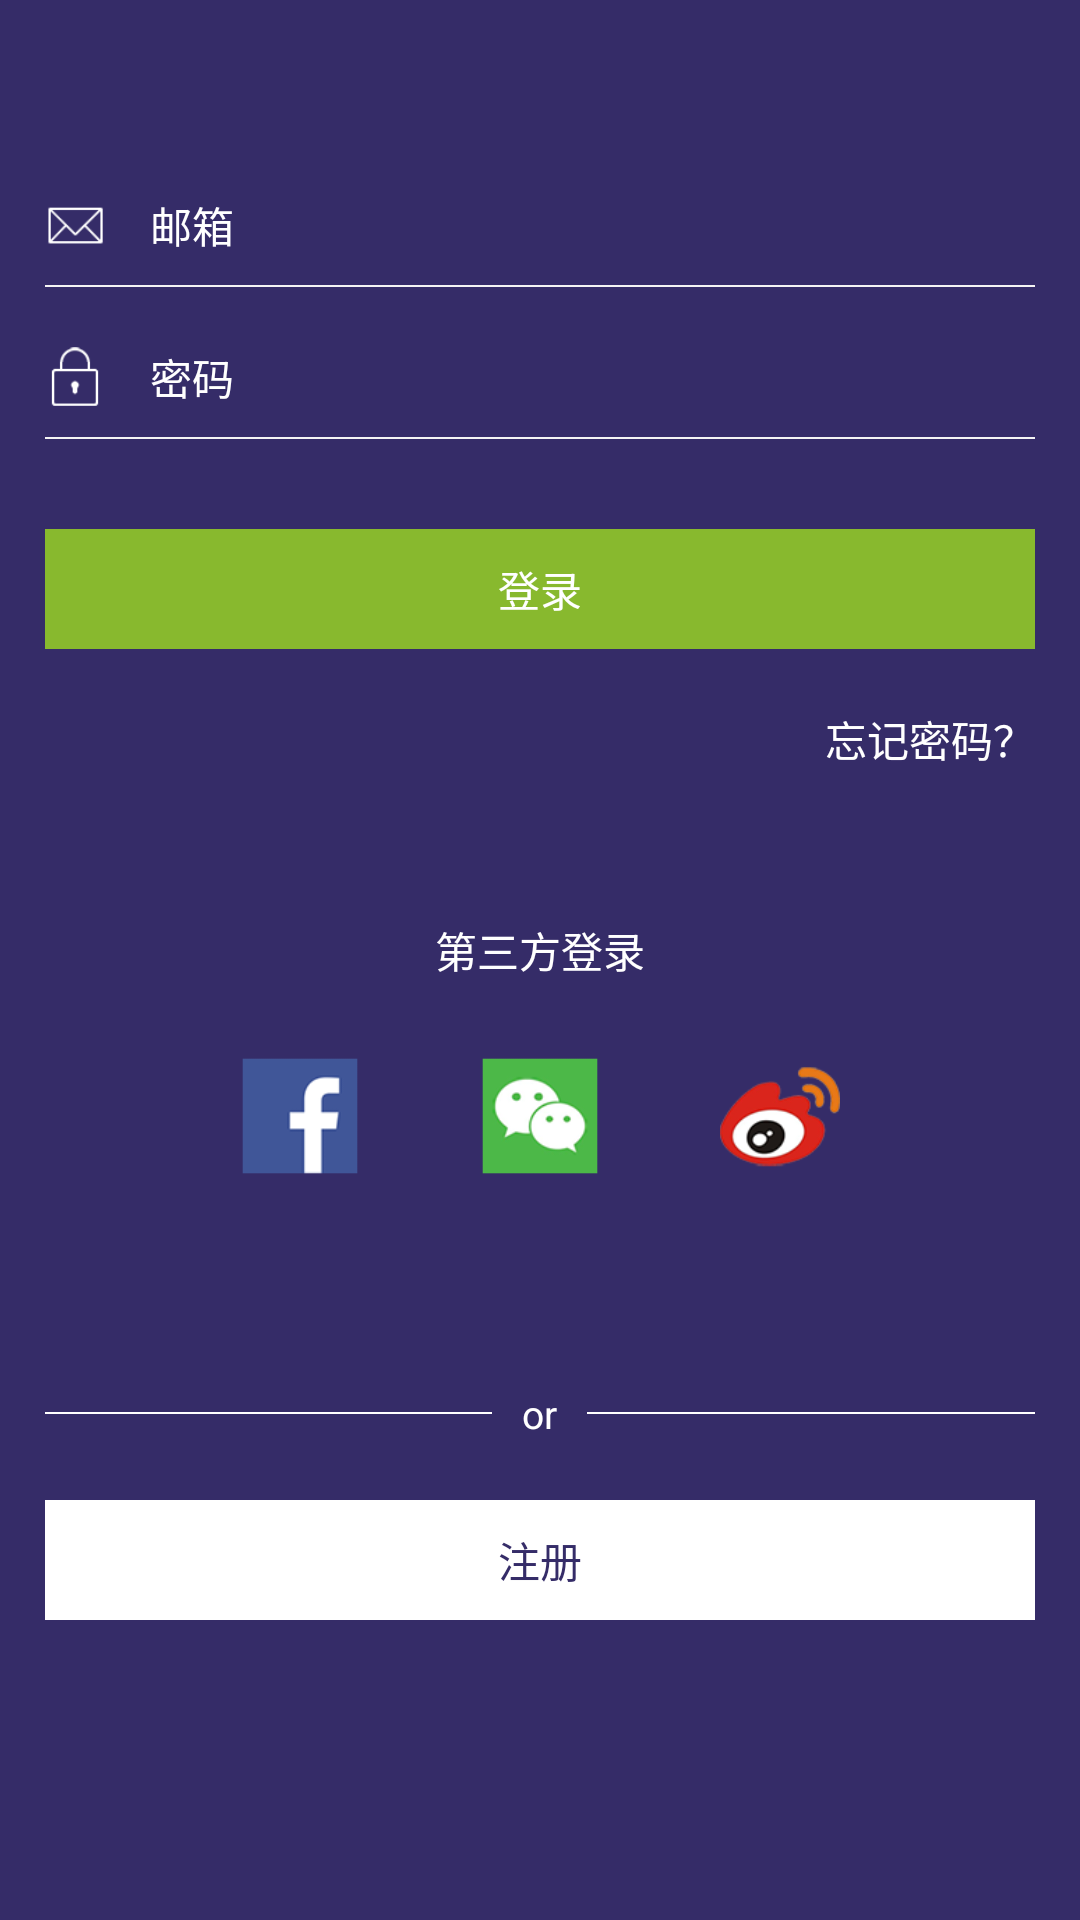

The Android layout XML behind this screen, and the referenced resources:
<!-- AndroidManifest.xml: application theme AppTheme -->
<!-- res/layout/activity_login.xml -->
<?xml version="1.0" encoding="utf-8"?>
<LinearLayout xmlns:android="http://schemas.android.com/apk/res/android"
    xmlns:app="http://schemas.android.com/apk/res-auto"
    xmlns:tools="http://schemas.android.com/tools"
    android:layout_width="match_parent"
    android:layout_height="match_parent"
    android:orientation="vertical"
    android:background="@color/colorBottomBg"
    tools:context="com.yueworld.baseproject.ui.login.activity.LoginActivity">

    <LinearLayout
        android:layout_width="match_parent"
        android:layout_height="0dp"
        android:layout_weight="1"
        android:orientation="vertical"
        android:padding="15dp">

        <LinearLayout
            android:layout_width="match_parent"
            android:layout_height="40dp"
            android:layout_marginTop="40dp">

            <ImageView
                android:layout_width="20dp"
                android:layout_height="20dp"
                android:layout_gravity="center_vertical"
                android:src="@mipmap/login_input_email" />

            <EditText
                android:id="@+id/et_email"
                android:layout_width="match_parent"
                android:layout_height="match_parent"
                android:layout_marginLeft="15dp"
                android:background="@null"
                android:hint="@string/hint_email_text"
                android:textColor="@color/colorWhite"
                android:textColorHint="@color/colorWhite"
                android:textSize="@dimen/txt_size_14" />
        </LinearLayout>

        <View style="@style/line_view" />

        <LinearLayout
            android:layout_width="match_parent"
            android:layout_height="40dp"
            android:layout_marginTop="10dp">

            <ImageView
                android:layout_width="20dp"
                android:layout_height="20dp"
                android:layout_gravity="center_vertical"
                android:src="@mipmap/login_input_password" />

            <EditText
                android:id="@+id/et_password"
                android:layout_width="match_parent"
                android:layout_height="match_parent"
                android:layout_marginLeft="15dp"
                android:background="@null"
                android:hint="@string/hint_password_text"
                android:textColor="@color/colorWhite"
                android:textColorHint="@color/colorWhite"
                android:textSize="@dimen/txt_size_14" />
        </LinearLayout>

        <View style="@style/line_view" />

        <TextView
            android:id="@+id/tv_login"
            android:layout_width="match_parent"
            android:layout_height="40dp"
            android:layout_marginTop="30dp"
            android:background="#88b92e"
            android:gravity="center"
            android:text="@string/sign_in"
            android:textColor="@color/colorWhite" />

        <RelativeLayout
            android:layout_width="match_parent"
            android:layout_height="wrap_content"
            android:layout_marginTop="15dp">

            <TextView
                android:id="@+id/tv_forgot_password"
                android:layout_width="wrap_content"
                android:layout_height="30dp"
                android:layout_alignParentRight="true"
                android:gravity="center_vertical"
                android:text="@string/tv_forget"
                android:textColor="@color/colorWhite" />
        </RelativeLayout>

        <LinearLayout
            android:layout_width="match_parent"
            android:layout_height="match_parent"
            android:orientation="horizontal">

            <LinearLayout
                android:layout_width="match_parent"
                android:layout_height="wrap_content"
                android:layout_gravity="center_vertical"
                android:orientation="vertical">

                <TextView
                    android:layout_width="match_parent"
                    android:layout_height="wrap_content"
                    android:gravity="center_horizontal"
                    android:text="@string/tv_othe_type"
                    android:textColor="@color/colorWhite" />

                <LinearLayout
                    android:layout_width="wrap_content"
                    android:layout_height="wrap_content"
                    android:layout_gravity="center_horizontal"
                    android:layout_marginTop="25dp">

                    <ImageView
                        android:id="@+id/iv_login_facebook"
                        android:layout_width="40dp"
                        android:layout_height="40dp"
                        android:src="@mipmap/login_facebook" />

                    <ImageView
                        android:id="@+id/iv_login_wechat"
                        android:layout_width="40dp"
                        android:layout_height="40dp"
                        android:layout_marginLeft="40dp"
                        android:src="@mipmap/login_wechat" />

                    <ImageView
                        android:id="@+id/iv_login_weibo"
                        android:layout_width="40dp"
                        android:layout_height="40dp"
                        android:layout_marginLeft="40dp"
                        android:src="@mipmap/login_weibo" />
                </LinearLayout>
            </LinearLayout>

        </LinearLayout>


    </LinearLayout>

    <LinearLayout
        android:orientation="vertical"
        android:paddingLeft="15dp"
        android:paddingRight="15dp"
        android:layout_width="match_parent"
        android:layout_height="wrap_content">
        <RelativeLayout
            android:layout_width="match_parent"
            android:layout_height="wrap_content">

            <View
                style="@style/line_view"
                android:layout_centerInParent="true"
                android:background="@color/colorWhite"
                />
            <TextView
                android:text="or"
                android:padding="10dp"
                android:background="@color/colorBottomBg"
                android:layout_centerInParent="true"
                android:textColor="@color/colorWhite"
                android:textSize="@dimen/txt_size_13"
                android:layout_width="wrap_content"
                android:layout_height="wrap_content" />

        </RelativeLayout>

        <TextView
            android:id="@+id/tv_register"
            android:text="@string/sign_up"
            android:gravity="center"
            android:layout_marginTop="10dp"
            android:textSize="@dimen/txt_size_14"
            android:textColor="@color/colorBottomBg"
            android:background="@color/colorWhite"
            android:layout_width="match_parent"
            android:layout_height="40dp" />
        <RelativeLayout
            android:visibility="invisible"
            android:layout_marginTop="30dp"
            android:layout_marginBottom="30dp"
            android:background="@drawable/bg_select_language"
            android:layout_width="match_parent"
            android:layout_height="40dp">
            <TextView
                android:id="@+id/tv_language"
                android:text="@string/language_cn"
                android:gravity="center"
                android:textSize="@dimen/txt_size_14"
                android:textColor="@color/colorWhite"
                android:layout_width="match_parent"
                android:layout_height="match_parent" />
            <ImageView
                android:id="@+id/iv_selected_applanguage"
                android:padding="12dp"
                android:layout_alignParentRight="true"
                android:src="@mipmap/icon_todown"
                android:layout_width="40dp"
                android:layout_height="match_parent" />
        </RelativeLayout>
    </LinearLayout>
</LinearLayout>
<!-- resources referenced by this layout -->
<resources>
  <color name="colorBottomBg">#352c68</color>
  <color name="colorWhite">#ffffff</color>
  <dimen name="txt_size_13">13sp</dimen>
  <dimen name="txt_size_14">14sp</dimen>
  <!-- drawable bg_select_language (drawable) -->
  <?xml version="1.0" encoding="utf-8"?>
  <shape xmlns:android="http://schemas.android.com/apk/res/android">
  
      <solid android:color="@color/colorBottomBg"/>
      <stroke android:color="@color/colorWhite"
          android:width="1dp"/>
  </shape>
  <!-- mipmap icon_todown: png bitmap (mipmap-hdpi, 2971 bytes) -->
  <!-- mipmap login_facebook: png bitmap (mipmap-hdpi, 4016 bytes) -->
  <!-- mipmap login_input_email: png bitmap (mipmap-hdpi, 3557 bytes) -->
  <!-- mipmap login_input_password: png bitmap (mipmap-hdpi, 3404 bytes) -->
  <!-- mipmap login_wechat: png bitmap (mipmap-hdpi, 7933 bytes) -->
  <!-- mipmap login_weibo: png bitmap (mipmap-hdpi, 13486 bytes) -->
  <string name="hint_email_text">邮箱</string>
  <string name="hint_password_text">密码</string>
  <string name="language_cn">中文</string>
  <string name="sign_in">登录</string>
  <string name="sign_up">注册</string>
  <string name="tv_forget">忘记密码？</string>
  <string name="tv_othe_type">第三方登录</string>
  <style name="line_view">
          <item name="android:background">@color/colorLine</item>
          <item name="android:layout_width">match_parent</item>
          <item name="android:layout_height">0.5dp</item>
      </style>
  <style name="AppTheme" parent="Theme.AppCompat.Light.DarkActionBar">
          
          <item name="colorPrimary">@color/colorWhite</item>
          <item name="colorPrimaryDark">@color/colorWhite</item>
          <item name="colorAccent">@color/colorWhite</item>
          <item name="windowActionBar">false</item>
          <item name="windowNoTitle">true</item>
      </style>
  <color name="colorLine">#f4f4f4</color>
</resources>
